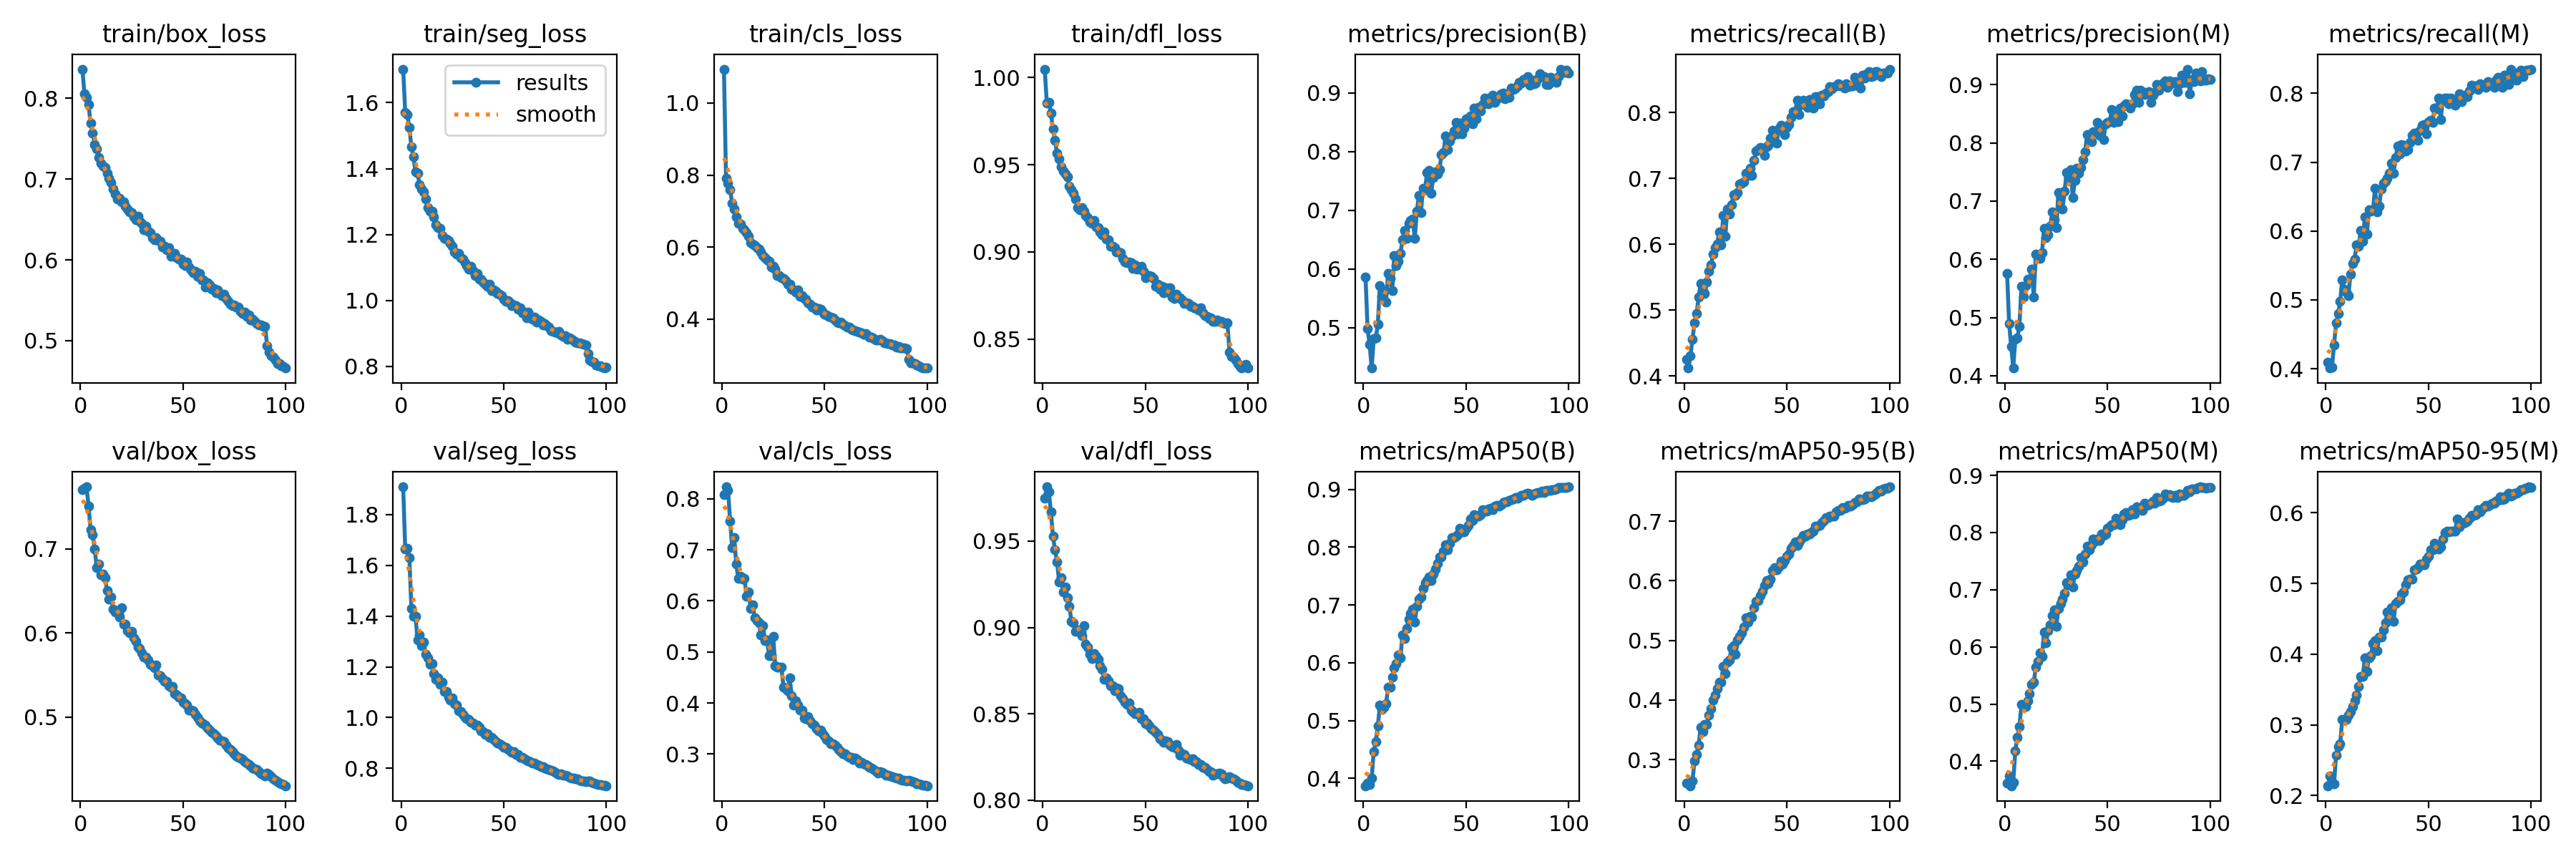

The file beside this chart, header and first rows:
epoch, time, train/box_loss, train/seg_loss, train/cls_loss, train/dfl_loss, metrics/precision(B), metrics/recall(B), metrics/mAP50(B), metrics/mAP50-95(B), metrics/precision(M), metrics/recall(M), metrics/mAP50(M), metrics/mAP50-95(M), val/box_loss, val/seg_loss, val/cls_loss, val/dfl_loss, lr/pg0, lr/pg1, lr/pg2
1, 425.4, 0.8362, 1.702, 1.094, 1.005, 0.5867, 0.4254, 0.387, 0.261, 0.5762, 0.4096, 0.3623, 0.2138, 0.7702, 1.909, 0.8077, 0.9747, 0.0004153, 0.0004153, 0.0004153
2, 968.4, 0.8057, 1.57, 0.7918, 0.9855, 0.4987, 0.4122, 0.392, 0.2607, 0.4891, 0.401, 0.3737, 0.2279, 0.7719, 1.663, 0.8236, 0.9814, 0.0008238, 0.0008238, 0.0008238
3, 1488, 0.8015, 1.563, 0.7774, 0.9858, 0.4712, 0.4305, 0.3889, 0.256, 0.4503, 0.4022, 0.3571, 0.2182, 0.7738, 1.667, 0.8165, 0.9786, 0.001224, 0.001224, 0.001224
4, 3153, 0.7922, 1.526, 0.7604, 0.9797, 0.431, 0.4558, 0.3997, 0.2643, 0.4132, 0.4343, 0.3635, 0.2165, 0.751, 1.631, 0.756, 0.9667, 0.001213, 0.001213, 0.001213
5, 3879, 0.769, 1.465, 0.7219, 0.9705, 0.481, 0.4804, 0.4467, 0.2974, 0.4631, 0.4662, 0.418, 0.257, 0.7227, 1.431, 0.7048, 0.9529, 0.0012, 0.0012, 0.0012
6, 4658, 0.7572, 1.436, 0.7051, 0.9638, 0.4819, 0.4945, 0.463, 0.3089, 0.4656, 0.4799, 0.4415, 0.2695, 0.7167, 1.399, 0.7244, 0.9448, 0.001188, 0.001188, 0.001188
7, 5575, 0.743, 1.39, 0.6841, 0.9565, 0.506, 0.5202, 0.4908, 0.3243, 0.4853, 0.498, 0.4606, 0.2737, 0.6995, 1.399, 0.6717, 0.938, 0.001176, 0.001176, 0.001176
8, 6416, 0.7378, 1.386, 0.6655, 0.9534, 0.572, 0.5408, 0.5262, 0.3543, 0.5531, 0.529, 0.499, 0.3071, 0.6777, 1.306, 0.6441, 0.9264, 0.001163, 0.001163, 0.001163
9, 7476, 0.7266, 1.351, 0.6632, 0.9487, 0.5529, 0.5302, 0.5187, 0.3471, 0.5347, 0.5156, 0.4966, 0.3069, 0.6816, 1.325, 0.6489, 0.929, 0.001151, 0.001151, 0.001151
10, 8551, 0.7197, 1.339, 0.6525, 0.9462, 0.5629, 0.5256, 0.5227, 0.3586, 0.5552, 0.5116, 0.4953, 0.3077, 0.6693, 1.283, 0.6424, 0.9207, 0.001139, 0.001139, 0.001139
11, 9258, 0.7165, 1.329, 0.6479, 0.9446, 0.5436, 0.5431, 0.5287, 0.3589, 0.5662, 0.5065, 0.5055, 0.3132, 0.6704, 1.297, 0.6445, 0.9234, 0.001126, 0.001126, 0.001126
12, 10108, 0.714, 1.307, 0.6395, 0.9431, 0.5919, 0.5589, 0.5573, 0.3745, 0.5643, 0.5374, 0.5187, 0.3187, 0.6663, 1.25, 0.6097, 0.9171, 0.001114, 0.001114, 0.001114
13, 10794, 0.7074, 1.281, 0.6296, 0.9379, 0.5837, 0.5683, 0.558, 0.385, 0.5829, 0.5531, 0.535, 0.3259, 0.6505, 1.236, 0.6169, 0.9123, 0.001102, 0.001102, 0.001102
14, 11434, 0.7008, 1.271, 0.6123, 0.9355, 0.5625, 0.5849, 0.5745, 0.3998, 0.5355, 0.5594, 0.5385, 0.3336, 0.6407, 1.209, 0.5853, 0.9034, 0.001089, 0.001089, 0.001089
15, 12022, 0.696, 1.271, 0.6092, 0.9337, 0.6228, 0.5949, 0.5911, 0.4078, 0.6093, 0.5798, 0.5639, 0.342, 0.6425, 1.212, 0.5927, 0.9028, 0.001077, 0.001077, 0.001077
16, 12530, 0.6881, 1.253, 0.6048, 0.9303, 0.6063, 0.6008, 0.5991, 0.4193, 0.604, 0.5778, 0.5746, 0.3545, 0.6281, 1.174, 0.5675, 0.8978, 0.001064, 0.001064, 0.001064
17, 13078, 0.6818, 1.23, 0.5978, 0.9256, 0.6132, 0.6183, 0.6139, 0.4304, 0.6017, 0.6012, 0.5891, 0.3682, 0.6254, 1.151, 0.5619, 0.8984, 0.001052, 0.001052, 0.001052
18, 13583, 0.6754, 1.22, 0.5938, 0.9242, 0.6261, 0.5992, 0.608, 0.43, 0.6113, 0.5856, 0.5831, 0.3681, 0.6267, 1.156, 0.5575, 0.898, 0.00104, 0.00104, 0.00104
19, 14290, 0.6764, 1.217, 0.5857, 0.9252, 0.6493, 0.6441, 0.6485, 0.4562, 0.6531, 0.6202, 0.6253, 0.3948, 0.6189, 1.13, 0.5327, 0.8954, 0.001027, 0.001027, 0.001027
20, 14711, 0.6722, 1.197, 0.5758, 0.9235, 0.6657, 0.6122, 0.6416, 0.4438, 0.637, 0.5956, 0.6074, 0.3756, 0.6298, 1.139, 0.5514, 0.9012, 0.001015, 0.001015, 0.001015
21, 15215, 0.6718, 1.188, 0.5711, 0.9208, 0.6519, 0.6532, 0.6596, 0.4639, 0.6418, 0.631, 0.6283, 0.3948, 0.6103, 1.102, 0.5228, 0.8903, 0.001002, 0.001002, 0.001002
22, 15776, 0.6664, 1.187, 0.5643, 0.9195, 0.6776, 0.6462, 0.6751, 0.4674, 0.6572, 0.6284, 0.6388, 0.3975, 0.6107, 1.102, 0.5235, 0.8884, 0.0009901, 0.0009901, 0.0009901
23, 16574, 0.6634, 1.181, 0.5603, 0.9173, 0.6827, 0.6602, 0.6857, 0.4876, 0.6812, 0.6311, 0.6544, 0.4152, 0.6025, 1.08, 0.4926, 0.8846, 0.0009778, 0.0009778, 0.0009778
24, 17259, 0.6595, 1.173, 0.5455, 0.9162, 0.6848, 0.6748, 0.6927, 0.4915, 0.6685, 0.6627, 0.6653, 0.4194, 0.6004, 1.069, 0.4933, 0.8819, 0.0009654, 0.0009654, 0.0009654
25, 18101, 0.6585, 1.165, 0.5469, 0.9182, 0.6515, 0.6741, 0.6699, 0.4768, 0.6549, 0.6275, 0.6357, 0.405, 0.6017, 1.076, 0.5303, 0.8847, 0.000953, 0.000953, 0.000953
26, 18863, 0.653, 1.147, 0.5382, 0.9143, 0.6981, 0.6785, 0.6977, 0.5006, 0.7143, 0.6362, 0.6674, 0.4243, 0.5945, 1.056, 0.4724, 0.8831, 0.0009406, 0.0009406, 0.0009406
27, 19786, 0.6499, 1.14, 0.5202, 0.9139, 0.7253, 0.6919, 0.7098, 0.5065, 0.7089, 0.6613, 0.6761, 0.4243, 0.5898, 1.049, 0.4704, 0.8815, 0.0009283, 0.0009283, 0.0009283
28, 20775, 0.6544, 1.143, 0.5215, 0.9116, 0.6965, 0.6925, 0.7141, 0.5127, 0.6869, 0.6695, 0.6838, 0.4339, 0.5837, 1.028, 0.4697, 0.8778, 0.0009159, 0.0009159, 0.0009159
29, 21311, 0.6477, 1.13, 0.5157, 0.9099, 0.737, 0.6944, 0.7286, 0.5229, 0.717, 0.6729, 0.6938, 0.444, 0.5813, 1.025, 0.4697, 0.8757, 0.0009035, 0.0009035, 0.0009035
30, 21885, 0.6449, 1.125, 0.513, 0.9113, 0.7355, 0.7083, 0.7389, 0.5382, 0.7493, 0.6768, 0.7117, 0.4593, 0.5762, 1.012, 0.4316, 0.87, 0.0008911, 0.0008911, 0.0008911
31, 22498, 0.6372, 1.113, 0.5064, 0.9073, 0.7649, 0.705, 0.7428, 0.5314, 0.7407, 0.6842, 0.7079, 0.4545, 0.5714, 1.002, 0.4287, 0.8707, 0.0008787, 0.0008787, 0.0008787
32, 22973, 0.6417, 1.106, 0.4971, 0.9071, 0.7684, 0.7152, 0.7489, 0.5403, 0.7539, 0.6984, 0.7265, 0.4652, 0.5717, 0.9949, 0.4233, 0.869, 0.0008664, 0.0008664, 0.0008664
33, 23430, 0.6357, 1.094, 0.4977, 0.9034, 0.7293, 0.7047, 0.7424, 0.5396, 0.7063, 0.6836, 0.7047, 0.4468, 0.5683, 0.9941, 0.4491, 0.8662, 0.000854, 0.000854, 0.000854
34, 24141, 0.634, 1.104, 0.4834, 0.9034, 0.7563, 0.7269, 0.754, 0.555, 0.7356, 0.7067, 0.7273, 0.4714, 0.5627, 0.9809, 0.4143, 0.8663, 0.0008416, 0.0008416, 0.0008416
35, 24607, 0.6278, 1.09, 0.4813, 0.9026, 0.7653, 0.742, 0.7627, 0.5657, 0.7564, 0.7234, 0.7334, 0.4751, 0.5615, 0.9782, 0.3957, 0.8633, 0.0008293, 0.0008293, 0.0008293
36, 25438, 0.6247, 1.075, 0.4751, 0.9001, 0.7623, 0.7433, 0.772, 0.5671, 0.7482, 0.7117, 0.7411, 0.4767, 0.5586, 0.9703, 0.404, 0.8652, 0.0008169, 0.0008169, 0.0008169
37, 26057, 0.6275, 1.081, 0.4814, 0.9, 0.7689, 0.7473, 0.7836, 0.5758, 0.7573, 0.7259, 0.7555, 0.4849, 0.5619, 0.9696, 0.396, 0.8646, 0.0008045, 0.0008045, 0.0008045
38, 26491, 0.624, 1.064, 0.4633, 0.8994, 0.7946, 0.7456, 0.7833, 0.5823, 0.7715, 0.7247, 0.7481, 0.4881, 0.5505, 0.9619, 0.3865, 0.8603, 0.0007921, 0.0007921, 0.0007921
39, 26905, 0.6229, 1.064, 0.4651, 0.8963, 0.7988, 0.735, 0.7929, 0.5926, 0.7846, 0.7164, 0.7627, 0.498, 0.549, 0.9478, 0.3863, 0.8587, 0.0007797, 0.0007797, 0.0007797
40, 27314, 0.616, 1.057, 0.4572, 0.894, 0.8269, 0.7479, 0.8037, 0.6001, 0.8144, 0.718, 0.7759, 0.5047, 0.5462, 0.9435, 0.3711, 0.8567, 0.0007674, 0.0007674, 0.0007674
41, 27892, 0.617, 1.048, 0.4547, 0.8939, 0.8039, 0.7504, 0.7958, 0.5958, 0.8043, 0.7286, 0.7702, 0.5065, 0.5422, 0.9322, 0.3692, 0.8554, 0.000755, 0.000755, 0.000755
42, 28334, 0.6123, 1.043, 0.4464, 0.8942, 0.8185, 0.7614, 0.8063, 0.6029, 0.802, 0.739, 0.778, 0.5057, 0.5422, 0.9352, 0.373, 0.8562, 0.0007426, 0.0007426, 0.0007426
43, 28770, 0.615, 1.048, 0.4419, 0.8937, 0.8264, 0.7733, 0.8168, 0.6172, 0.819, 0.742, 0.7882, 0.5191, 0.5372, 0.9234, 0.3656, 0.8521, 0.0007302, 0.0007302, 0.0007302
44, 29232, 0.6045, 1.03, 0.4329, 0.8907, 0.8357, 0.7667, 0.8168, 0.6223, 0.8179, 0.7423, 0.7852, 0.5201, 0.536, 0.9212, 0.3595, 0.8515, 0.0007179, 0.0007179, 0.0007179
45, 29786, 0.6064, 1.031, 0.4339, 0.8927, 0.8502, 0.7531, 0.8193, 0.6191, 0.8355, 0.7314, 0.7891, 0.5225, 0.5361, 0.9136, 0.3573, 0.8502, 0.0007055, 0.0007055, 0.0007055
46, 30298, 0.6076, 1.026, 0.4262, 0.8903, 0.8306, 0.7757, 0.8211, 0.6236, 0.8133, 0.7461, 0.7858, 0.5271, 0.5277, 0.9064, 0.3491, 0.8499, 0.0006931, 0.0006931, 0.0006931
47, 30795, 0.6026, 1.021, 0.4291, 0.8911, 0.8481, 0.7804, 0.8332, 0.6326, 0.8293, 0.7541, 0.7971, 0.5279, 0.5266, 0.9009, 0.3451, 0.8507, 0.0006808, 0.0006808, 0.0006808
48, 31213, 0.6013, 1.019, 0.4266, 0.8916, 0.8308, 0.776, 0.8271, 0.6278, 0.8058, 0.7552, 0.795, 0.5262, 0.5242, 0.8971, 0.3473, 0.847, 0.0006684, 0.0006684, 0.0006684
49, 31876, 0.6009, 1.015, 0.421, 0.889, 0.84, 0.7666, 0.827, 0.6344, 0.8322, 0.7408, 0.797, 0.5342, 0.5231, 0.8923, 0.3418, 0.8473, 0.000656, 0.000656, 0.000656
50, 32416, 0.5948, 1.003, 0.4132, 0.8853, 0.8559, 0.7771, 0.8324, 0.6414, 0.8349, 0.7587, 0.807, 0.5388, 0.5175, 0.8829, 0.3351, 0.8441, 0.0006436, 0.0006436, 0.0006436
51, 32896, 0.5934, 0.9973, 0.412, 0.8863, 0.8519, 0.7813, 0.8377, 0.6454, 0.836, 0.7608, 0.8095, 0.5475, 0.5157, 0.8828, 0.3284, 0.8447, 0.0006312, 0.0006312, 0.0006312
52, 33283, 0.5975, 0.9987, 0.4084, 0.8865, 0.861, 0.7929, 0.8483, 0.6548, 0.857, 0.7579, 0.8137, 0.5477, 0.5148, 0.8751, 0.3256, 0.8429, 0.0006189, 0.0006189, 0.0006189
53, 33723, 0.591, 0.9936, 0.4057, 0.8858, 0.8476, 0.8007, 0.8462, 0.6595, 0.835, 0.7788, 0.8142, 0.5564, 0.5087, 0.8691, 0.3197, 0.8415, 0.0006065, 0.0006065, 0.0006065
54, 34109, 0.5873, 0.9849, 0.4035, 0.8849, 0.8742, 0.7996, 0.856, 0.6649, 0.8531, 0.7776, 0.825, 0.5525, 0.5083, 0.8616, 0.3197, 0.8407, 0.0005941, 0.0005941, 0.0005941
55, 34565, 0.5837, 0.9855, 0.3976, 0.8804, 0.8559, 0.8183, 0.8536, 0.659, 0.8367, 0.793, 0.8201, 0.5482, 0.5073, 0.8652, 0.3175, 0.8392, 0.0005818, 0.0005818, 0.0005818
56, 34939, 0.5858, 0.9838, 0.3921, 0.8815, 0.8759, 0.7965, 0.8534, 0.6642, 0.8601, 0.762, 0.8134, 0.5519, 0.503, 0.8542, 0.3132, 0.8379, 0.0005694, 0.0005694, 0.0005694
57, 35335, 0.5801, 0.9725, 0.389, 0.8786, 0.8698, 0.8125, 0.8567, 0.6703, 0.8469, 0.7918, 0.8228, 0.5625, 0.4999, 0.854, 0.3083, 0.8356, 0.000557, 0.000557, 0.000557
58, 35702, 0.583, 0.9772, 0.3909, 0.8804, 0.8804, 0.8185, 0.8654, 0.6762, 0.8637, 0.7932, 0.8325, 0.5722, 0.4961, 0.8424, 0.3042, 0.8346, 0.0005446, 0.0005446, 0.0005446
59, 36122, 0.5749, 0.9623, 0.3849, 0.8767, 0.8918, 0.8149, 0.8627, 0.6756, 0.8667, 0.7931, 0.8351, 0.5737, 0.4928, 0.8427, 0.3001, 0.8334, 0.0005322, 0.0005322, 0.0005322
60, 36553, 0.5754, 0.9643, 0.3819, 0.8795, 0.8851, 0.8083, 0.8626, 0.6785, 0.866, 0.7849, 0.8296, 0.5734, 0.4926, 0.8367, 0.3011, 0.8344, 0.0005199, 0.0005199, 0.0005199
... 40 more rows
